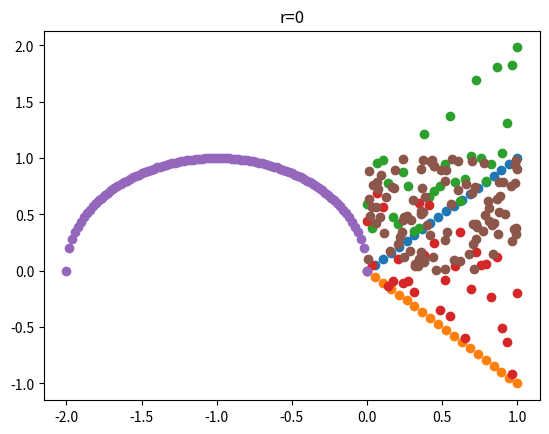

Recreate this plot in Python.
import numpy as np
import pandas as pd
import matplotlib.pyplot as plt

# 完全线性正相关
x = np.linspace(0,1,20)
y = x
plt.scatter(x,y)
plt.title('r=1')

# 完全线性负相关
x = np.linspace(0,1,20)
y = -x
plt.scatter(x,y)
plt.title('r=-1')

# 线性正相关
x = np.linspace(0,1,30)
y = []
for x_i in x:
    y.append(x_i + np.random.rand())
plt.scatter(x,y)
plt.title(f'r={round(pd.Series(x).corr(pd.Series(y)),2)}')

# 线性负相关
x = np.linspace(0,1,30)
y = []
for x_i in x:
    y.append(-x_i + np.random.rand())
plt.scatter(x,y)
plt.title(f'r={round(pd.Series(x).corr(pd.Series(y)),2)}')

# 线性不相关
x = np.linspace(-2,0,101)
y = np.sqrt(1-(x+1)**2)
plt.scatter(x,y)
plt.title('r=0')

pd.Series(x).corr(pd.Series(y))

# 线性不相关
x = np.random.rand(100)
y = np.random.rand(100)
plt.scatter(x,y)
plt.title('r=0')